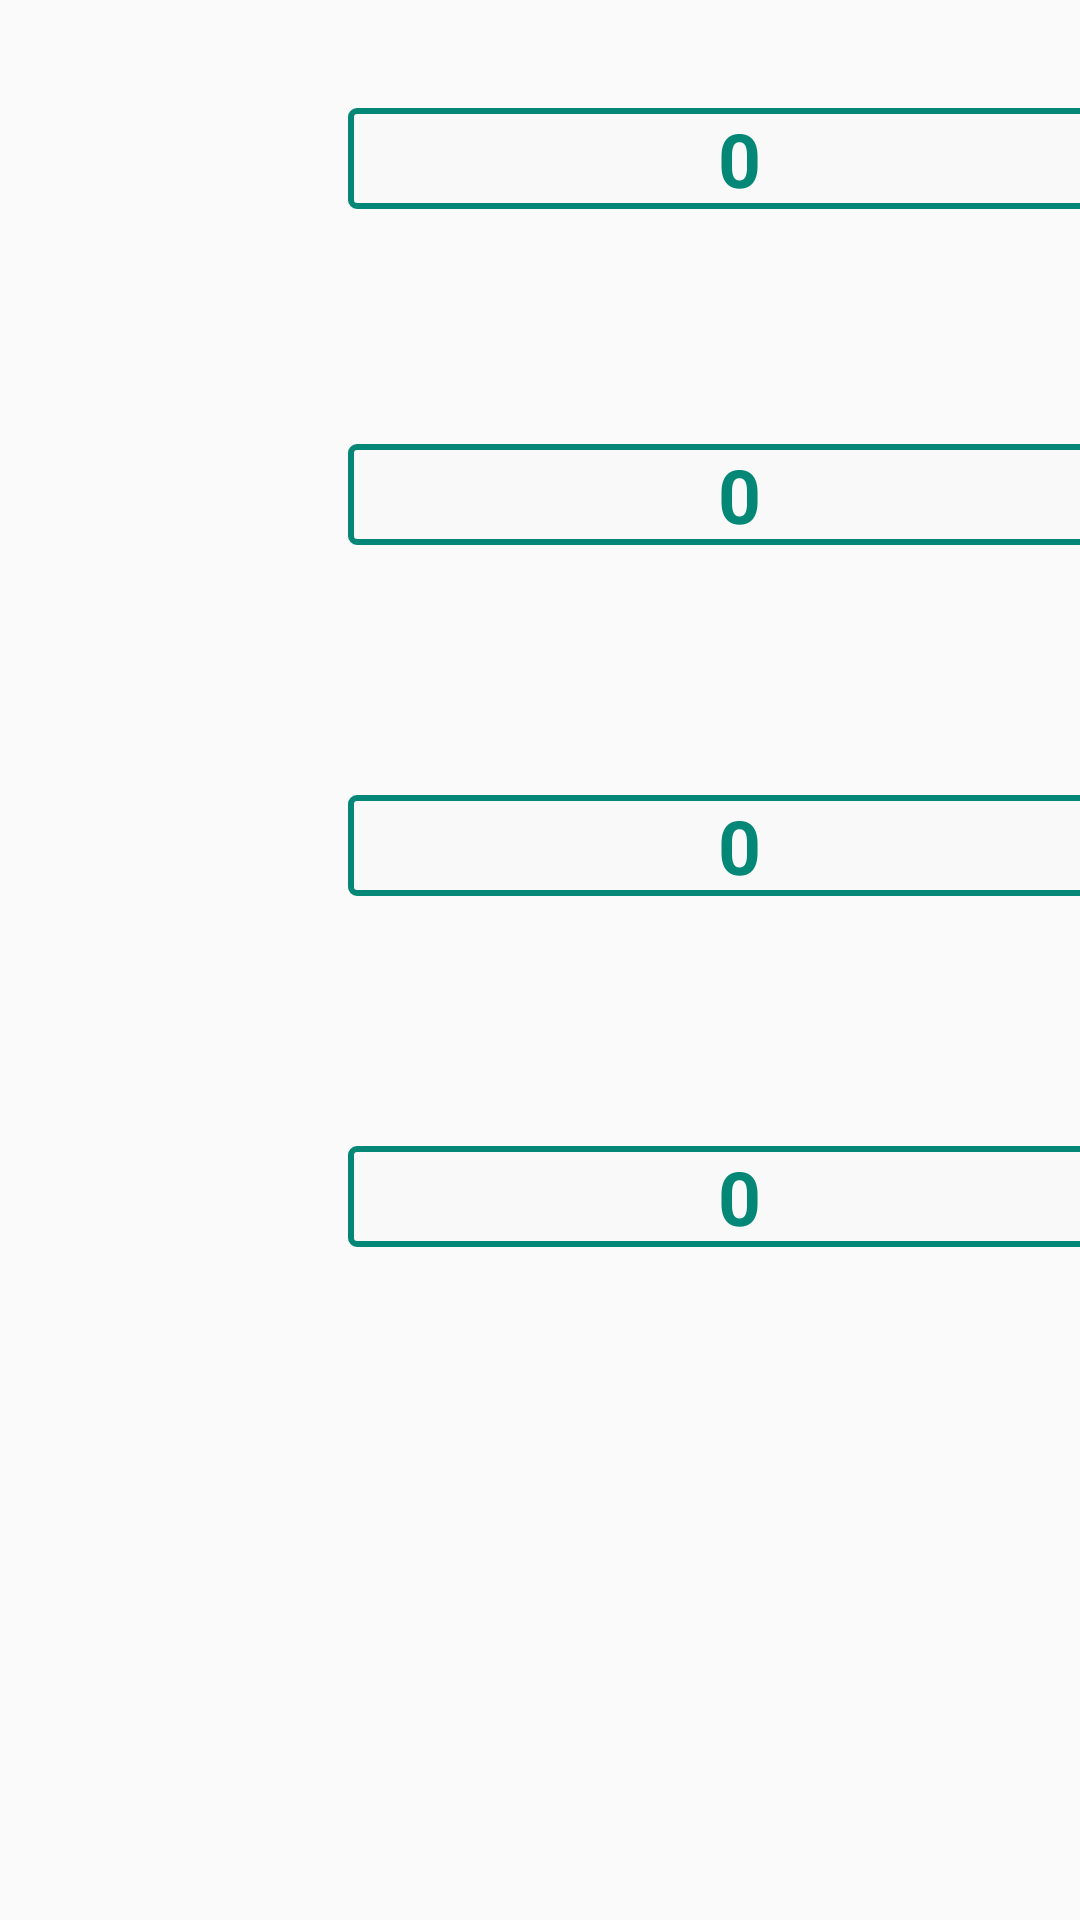

Write the Android layout XML for this screen, with the resource values it uses.
<!-- AndroidManifest.xml: application theme AppTheme -->
<!-- res/layout/activity_multi_currency.xml -->
<?xml version="1.0" encoding="utf-8"?>
<ScrollView xmlns:android="http://schemas.android.com/apk/res/android"
    xmlns:app="http://schemas.android.com/apk/res-auto"
    xmlns:tools="http://schemas.android.com/tools"
    android:layout_width="match_parent"
    android:layout_height="match_parent"
    android:focusable="true"
    android:focusableInTouchMode="true"
    tools:context="com.soyinka.soyombo.currencyratesandbureaudechange.MultiCurrency">


    <android.support.constraint.ConstraintLayout
        android:layout_width="match_parent"
        android:layout_height="match_parent">

        <ImageView
            android:id="@+id/base_currency_flaga"
            android:layout_width="100dp"
            android:layout_height="100dp"
            android:layout_marginLeft="8dp"
            android:layout_marginStart="8dp"
            android:layout_marginTop="8dp"
            android:contentDescription="@string/image_of_base_currency"
            android:scaleType="fitXY"
            android:src="@drawable/usa"
            app:layout_constraintStart_toStartOf="parent"
            app:layout_constraintTop_toTopOf="parent" />

        <EditText
            android:id="@+id/base_edittexta"
            style="@style/textStyle"
            android:layout_width="261dp"
            android:layout_height="wrap_content"
            android:layout_gravity="end"
            android:layout_marginLeft="8dp"
            android:layout_marginStart="8dp"
            android:layout_marginTop="28dp"
            android:layout_weight="1"
            android:gravity="center_horizontal"
            android:text="0"
            android:textSize="25sp"
            app:layout_constraintStart_toEndOf="@+id/base_currency_flaga"
            app:layout_constraintTop_toTopOf="@+id/base_currency_flaga" />

        <ImageView
            android:id="@+id/convert_to_flag1a"
            android:layout_width="100dp"
            android:layout_height="105dp"
            android:layout_marginLeft="8dp"
            android:layout_marginStart="8dp"
            android:layout_marginTop="12dp"
            android:contentDescription="@string/image_of_base_currency"
            android:scaleType="fitXY"
            android:src="@drawable/usa"
            app:layout_constraintStart_toStartOf="parent"
            app:layout_constraintTop_toBottomOf="@+id/base_currency_flaga" />

        <EditText
            android:id="@+id/convert_edittext1a"
            style="@style/textStyle"
            android:layout_width="261dp"
            android:layout_height="wrap_content"
            android:layout_gravity="end"
            android:layout_marginLeft="8dp"
            android:layout_marginStart="8dp"
            android:layout_marginTop="28dp"
            android:layout_weight="1"
            android:focusable="false"
            android:focusableInTouchMode="false"
            android:gravity="center_horizontal"
            android:text="0"
            android:textSize="25sp"
            app:layout_constraintStart_toEndOf="@+id/convert_to_flag1a"
            app:layout_constraintTop_toTopOf="@+id/convert_to_flag1a" />

        <ImageView
            android:id="@+id/convert_to_flag2"
            android:layout_width="100dp"
            android:layout_height="105dp"
            android:layout_marginLeft="8dp"
            android:layout_marginStart="8dp"
            android:layout_marginTop="12dp"
            android:contentDescription="@string/image_of_base_currency"
            android:scaleType="fitXY"
            android:src="@drawable/usa"
            app:layout_constraintStart_toStartOf="parent"
            app:layout_constraintTop_toBottomOf="@+id/convert_to_flag1a" />

        <EditText
            android:id="@+id/convert_edittext2"
            style="@style/textStyle"
            android:layout_width="261dp"
            android:layout_height="wrap_content"
            android:layout_gravity="end"
            android:layout_marginLeft="8dp"
            android:layout_marginStart="8dp"
            android:layout_marginTop="28dp"
            android:layout_weight="1"
            android:focusable="false"
            android:focusableInTouchMode="false"
            android:gravity="center_horizontal"
            android:text="0"
            android:textSize="25sp"
            app:layout_constraintStart_toEndOf="@+id/convert_to_flag2"
            app:layout_constraintTop_toTopOf="@+id/convert_to_flag2" />

        <ImageView
            android:id="@+id/convert_to_flag3"
            android:layout_width="100dp"
            android:layout_height="105dp"
            android:layout_marginLeft="8dp"
            android:layout_marginStart="8dp"
            android:layout_marginTop="12dp"
            android:contentDescription="@string/image_of_base_currency"
            android:scaleType="fitXY"
            android:src="@drawable/usa"
            app:layout_constraintStart_toStartOf="parent"
            app:layout_constraintTop_toBottomOf="@+id/convert_to_flag2" />

        <EditText
            android:id="@+id/convert_edittext3"
            style="@style/textStyle"
            android:layout_width="261dp"
            android:layout_height="wrap_content"
            android:layout_gravity="end"
            android:layout_marginLeft="8dp"
            android:layout_marginStart="8dp"
            android:layout_marginTop="28dp"
            android:layout_weight="1"
            android:focusable="false"
            android:focusableInTouchMode="false"
            android:gravity="center_horizontal"
            android:text="0"
            android:textSize="25sp"
            app:layout_constraintStart_toEndOf="@+id/convert_to_flag3"
            app:layout_constraintTop_toTopOf="@+id/convert_to_flag3" />

    </android.support.constraint.ConstraintLayout>
</ScrollView>
<!-- resources referenced by this layout -->
<resources>
  <string name="image_of_base_currency">image of base currency</string>
  <style name="textStyle">
          <item name="android:background">@drawable/border</item>
          <item name="android:textColor">@color/colorPrimary</item>
          <item name="android:textSize">20sp</item>
          <item name="android:textStyle">bold</item>
      </style>
  <style name="AppTheme" parent="Theme.AppCompat.Light.DarkActionBar">
          
          <item name="colorPrimary">@color/colorPrimary</item>
          <item name="colorPrimaryDark">@color/colorPrimaryDark</item>
          <item name="colorAccent">@color/colorAccent</item>
      </style>
  <!-- drawable border (drawable) -->
  <?xml version="1.0" encoding="utf-8"?>
  <selector xmlns:android="http://schemas.android.com/apk/res/android">
  
      <item>
          <shape android:shape="rectangle">
              <solid android:color="@color/material"/>
              <stroke android:width="2dp"
                  android:color="@color/colorPrimary"/>
              <corners android:radius="2dp"/>
          </shape>
      </item>
  </selector>
  <color name="colorPrimary">#048776</color>
  <color name="colorPrimaryDark">#02462f</color>
  <color name="colorAccent">#FF4081</color>
  <color name="material">#01484949</color>
</resources>
